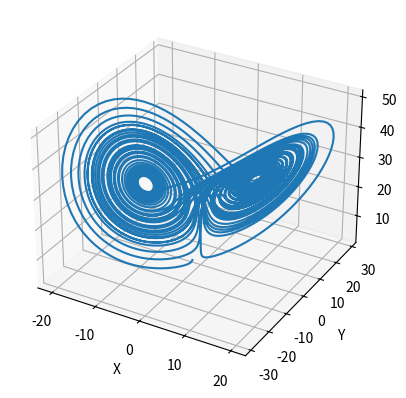

The matplotlib source for this figure:
# -*- coding: utf-8 -*-
"""
Created on Fri Oct 29 19:14:51 2021

@author: Alex Akinin

Lorenz Attractor
Calculation of E and Pi

Contains:
    calc_e_prec() - calculate E 
    calc_pi_prec() - calculate Pi
    set_lorenz_var() - 
    lorenz_sys_odeint()
    plot_lorenz_attractor()
"""


# ----------------------------------------------------------------------
# ----------------------------------------------------------------------


# import numpy as np
import sympy as sp
from scipy.integrate import odeint
import numpy as np
import matplotlib.pyplot as plt
import mpl_toolkits.mplot3d.axes3d as p3


# ----------------------------------------------------------------------
# ----------------------------------------------------------------------


def calc_e_prec(prec):
    ''' Calculate E using infinite sum '''
    i = 10
    while 1/sp.factorial(i) > 10**(-prec):
        i += 10
    stop = i
    
    i = sp.symbols('i')
    return sp.summation(sp.factorial(i).evalf(prec)**-1, (i,0,stop)).evalf(prec)


# ----------------------------------------------------------------------
# ----------------------------------------------------------------------


def calc_pi_prec(prec): 
    ''' Calculate Pi using one of Srinivasa Ramanujan infinite sums '''
    i = sp.symbols('i')
    con = sp.Rational(2 * sp.sqrt(2).evalf(prec) , 9801)
    up = sp.factorial(4*i) * (1103 + 26390*i)
    dn = sp.factorial(i)**4 * (396)**(4*i)
    summ = sp.summation(up/dn, (i, 0, 80)).evalf(prec)
    return (sp.Rational(1, con*summ).evalf(prec))


# ----------------------------------------------------------------------
# ----------------------------------------------------------------------


def lorenz_sys_odeint(y,t):
    ''' Lorenz system differential equation '''
    x1,y1,z1 = y
    return [sigma*(y1-x1), x1*(r-z1) - y1, x1*y1 - b*z1]

def plot_lorenz_attractor():
    ''' 
    Lorenz system solver
    Plots the solution 
    '''
    # Set t_span
    t = np.linspace(0, 60, 10000)
    
    # Set random start point
    rad = 5
    y0 = [(rad*np.random.rand() - rad/2) for _ in range(3)]
    # y0 = [0,0,0]
    
    # Integrate
    a = odeint(lorenz_sys_odeint, y0, t)
    
    # Plot 3D
    x_t, y_t, z_t = a[:,0], a[:,1], a[:,2]
    fig = plt.figure()
    ax = fig.add_subplot(111, projection='3d')
    ax.set_xlabel('X')
    ax.set_ylabel('Y')
    ax.set_zlabel('Z')
    ax.plot(x_t, y_t, z_t)
    plt.show()


# ----------------------------------------------------------------------
# ----------------------------------------------------------------------

# Compare E
print(calc_e_prec(100))
print(sp.E.evalf(100))

# Compare Pi
print(calc_pi_prec(100))
print(sp.pi.evalf(100))

# Run Lorenz Attractor
sigma, b, r = 10, sp.Rational(8/3).evalf(10), 30
plot_lorenz_attractor()
